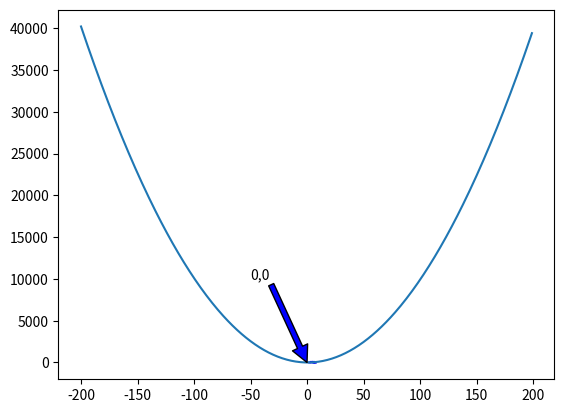

Write the Python code that produced this figure. (Note: this script raises an exception after producing the figure.)
#!/usr/bin/env python
# coding: utf-8

# In[1]:


import matplotlib.pyplot as plt


# In[2]:


nx1 = [2,2]


# In[3]:


nx2 = [2,3]


# In[5]:


nx3 = [3,3]

ny1 = [2,4]
ny2 = [4,2]
ny3 = [2,4]

ox = [[3.5,3.5],[3.5,4.5],[3.5,4.5],[4.5,4.5]]
oy = [[2,4],[4,4],[2,2],[2,4]]

rx = [[5,5],[5,6],[5,6],[6,6],[5,6]]
ry = [[2,4],[4,4],[3.125,3.125],[4,3.125],[3.125,2]]

kx = [[6.5,6.5],[6.5,7.5],[6.5,7.5]]
ky = [[2,4],[3,2],[3,4]]


# In[10]:


plt.plot(nx1,ny1, c= 'blue')
plt.plot(nx2,ny2, c = 'blue')
plt.plot(nx3,ny3, c = 'blue')

for i in range(len(ox)):
    plt.plot(ox[i],oy[i],c='blue')

for i in range(len(rx)):
    plt.plot(rx[i],ry[i], c='blue')

for i in range(len(kx)):
    plt.plot(kx[i],ky[i],c='blue')


# In[14]:


x = range(-200,200)
y = [i**2 - i + 2 for i in range(-200,200)]


# In[15]:


plt.plot(x,y)
plt.annotate('0,0', xy=(0, 0), xytext=(-50, 10000),
             arrowprops={'facecolor': 'blue'})


# In[16]:


import math 


# In[19]:


x0 = range(100)
y0 = [math.sqrt(i) for i in x]


# In[20]:


plt.plot(x0,y0)


# In[21]:


x1 = range(-200,200)
y1 = [i**3 for i in x1]
plt.plot(x1,y1)


# In[23]:


x2 = range(-100,100)
y2 = [math.tan(i) for i in x2]
plt.plot(x2,y2)


# In[25]:


x3 = range(-10,100)
y3 = [2**i for i in x3]
plt.plot(x3,y3)


# In[26]:


plt.subplot(221)
plt.plot(x0,y0)
plt.subplot(222)
plt.plot(x1,y1)
plt.subplot(223)
plt.plot(x2,y2)
plt.subplot(224)
plt.plot(x3,y3)


# In[27]:


plt.plot(x0,y0)

plt.plot(x1,y1)

plt.plot(x2,y2)

plt.plot(x3,y3)


# In[ ]:




